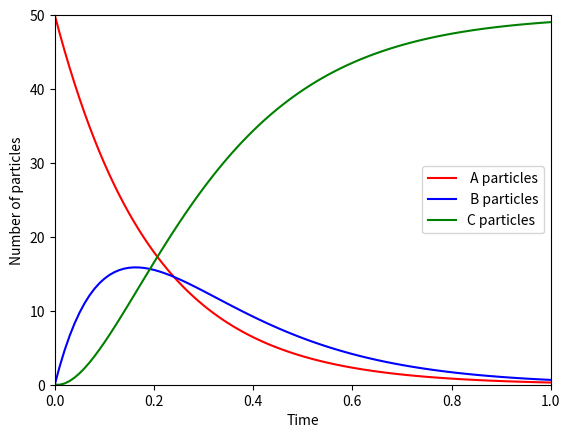

Source code (Python):

import matplotlib.pyplot as plt
import matplotlib.animation as animation
from numpy import sin, cos
import numpy as np
import scipy.integrate as integrate



ka=5
kb=7

class decay:
    def __init__(self,a):
        # a is float- original number of particles of a
        self.state=np.array([a, 0.0, 0.0])
        self.ahistory=[a]        
        self.bhistory=[0.0]
        self.chistory=[0.0]
        self.time=0
        self.timeHistory=[0]
       
    def derivative_dt(self,state, t):
         rate = np.zeros_like(self.state)
                
         rate[0]=-ka*self.state[0]
         rate[1]=ka*self.state[0]-kb*self.state[1]
         rate[2]=kb*self.state[1]
         return rate

    def step(self, dt):
        """execute one time step of length dt and update state"""
        self.state = integrate.odeint(self.derivative_dt, self.state, [self.time, self.time+dt])[1]
        self.ahistory.append(self.state[0])
        self.bhistory.append(self.state[1])
        self.chistory.append(self.state[2])
        self.time=self.time+dt
        self.timeHistory.append(self.time)
          
    
sample1=decay(50)    
dt=0.01

for i in range(100):
    sample1.step(dt)


fig2=plt.figure(2)
ax = plt.axes(xlim=(0,1), ylim=(0,50))
plt.plot(sample1.timeHistory, sample1.ahistory, color="r", label=" A particles")
plt.plot(sample1.timeHistory, sample1.bhistory, color="b", label=" B particles")
plt.plot(sample1.timeHistory, sample1.chistory, color="g", label="C particles")

plt.xlabel("Time")
plt.ylabel("Number of particles")
plt.legend()
fig2.savefig("Successive Disintegration-Tracking .jpeg")





    
